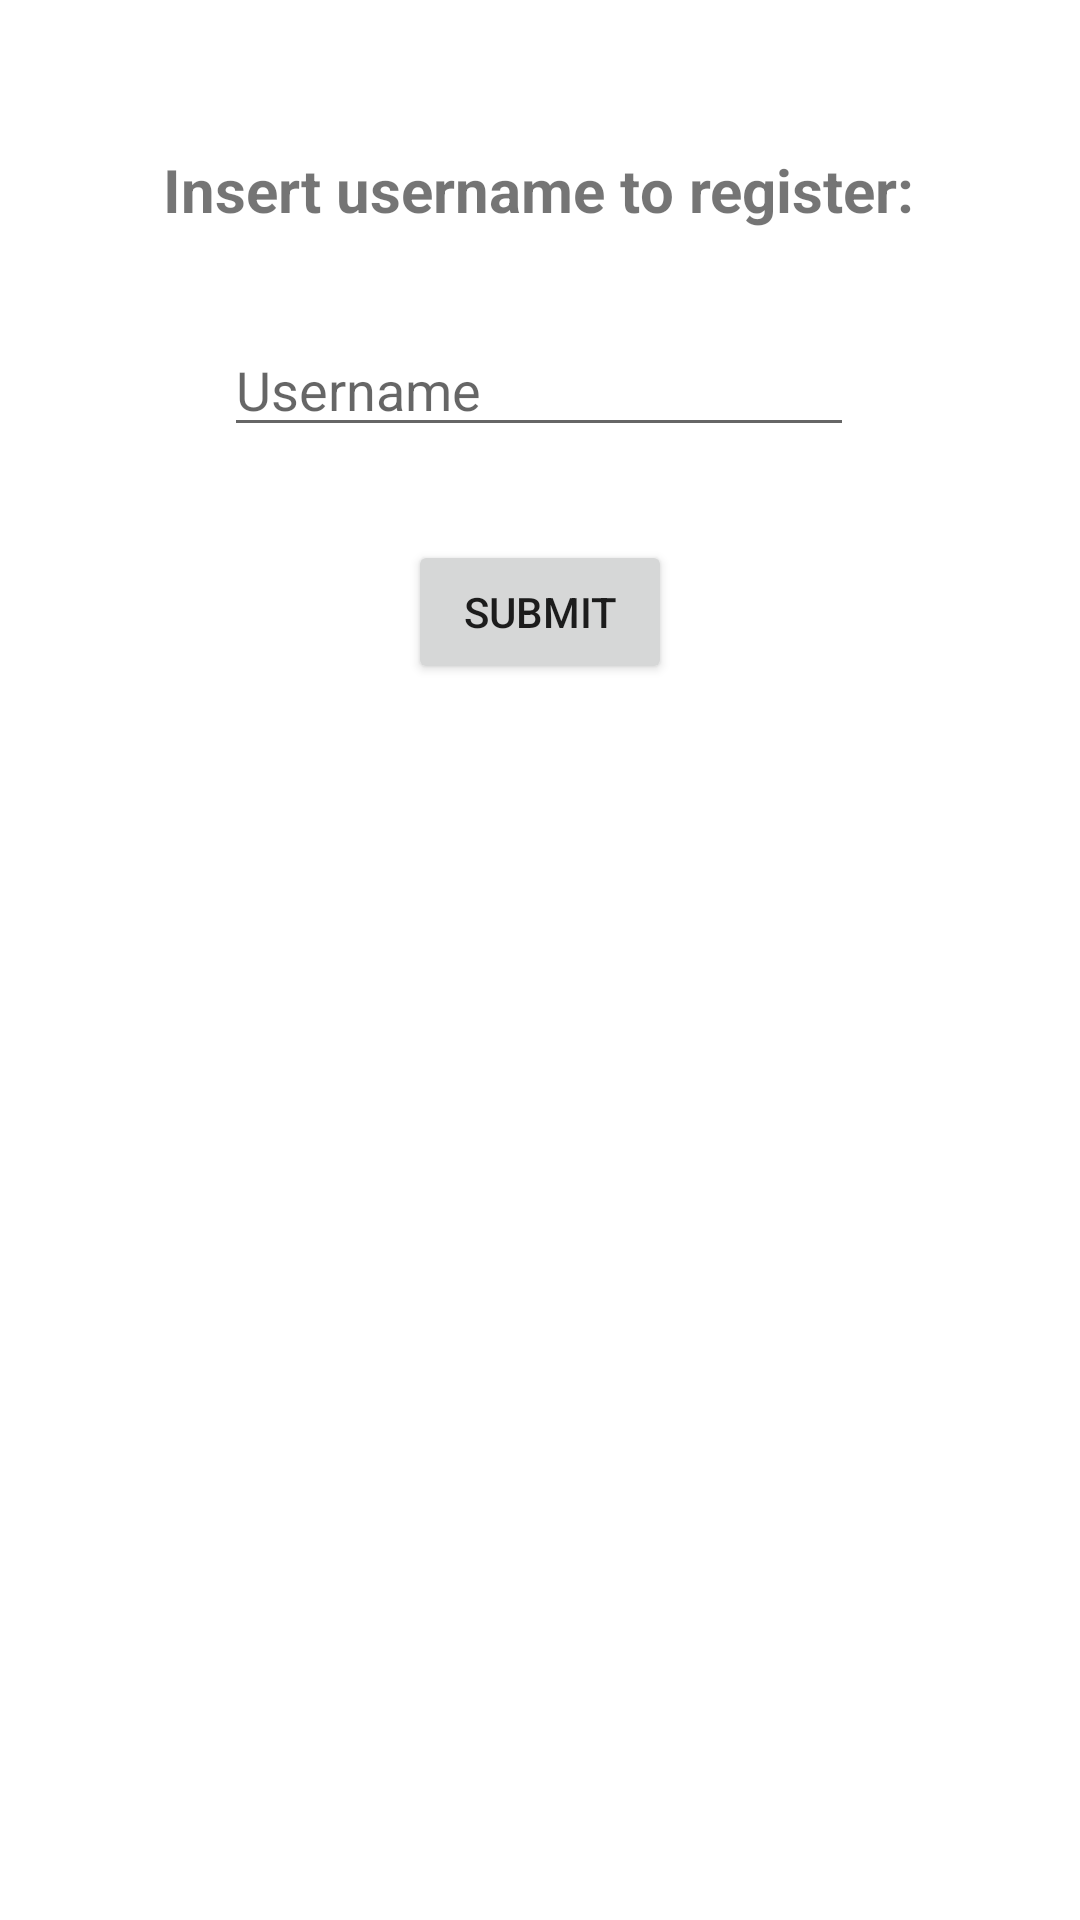

Layout XML and referenced resources for this Android screen:
<!-- AndroidManifest.xml: application theme Theme.SIRSApp -->
<!-- res/layout/activity_register.xml -->
<?xml version="1.0" encoding="utf-8"?>
<androidx.constraintlayout.widget.ConstraintLayout xmlns:android="http://schemas.android.com/apk/res/android"
    xmlns:app="http://schemas.android.com/apk/res-auto"
    xmlns:tools="http://schemas.android.com/tools"
    android:layout_width="match_parent"
    android:layout_height="match_parent"
    tools:context=".RegisterActivity">

    <EditText
        android:id="@+id/usernameEditText"
        android:layout_width="wrap_content"
        android:layout_height="wrap_content"
        android:layout_marginBottom="31dp"
        android:ems="10"
        android:hint="@string/username"
        android:inputType="textPersonName"
        app:layout_constraintBottom_toTopOf="@+id/button"
        app:layout_constraintEnd_toEndOf="parent"
        app:layout_constraintHorizontal_bias="0.497"
        app:layout_constraintStart_toStartOf="parent"
        android:autofillHints="" />

    <TextView
        android:id="@+id/textView5"
        android:layout_width="wrap_content"
        android:layout_height="wrap_content"
        android:layout_marginBottom="31dp"
        android:text="@string/insert_username"
        android:textSize="20sp"
        android:textStyle="bold"
        app:layout_constraintBottom_toTopOf="@+id/usernameEditText"
        app:layout_constraintEnd_toEndOf="parent"
        app:layout_constraintHorizontal_bias="0.496"
        app:layout_constraintStart_toStartOf="parent"
        app:layout_constraintTop_toTopOf="parent"
        app:layout_constraintVertical_bias="1.0" />

    <Button
        android:id="@+id/button"
        android:layout_width="wrap_content"
        android:layout_height="wrap_content"
        android:layout_marginBottom="412dp"
        android:onClick="registerUser"
        android:text="@string/submit"
        app:layout_constraintBottom_toBottomOf="parent"
        app:layout_constraintEnd_toEndOf="parent"
        app:layout_constraintStart_toStartOf="parent" />

    <ProgressBar
        android:id="@+id/registerProgress"
        android:layout_width="wrap_content"
        android:layout_height="wrap_content"
        android:layout_centerHorizontal="true"
        android:layout_marginTop="24dp"
        android:indeterminate="true"
        android:visibility="gone"
        app:layout_constraintEnd_toEndOf="parent"
        app:layout_constraintHorizontal_bias="0.498"
        app:layout_constraintStart_toStartOf="parent"
        app:layout_constraintTop_toBottomOf="@id/button" />

</androidx.constraintlayout.widget.ConstraintLayout>
<!-- resources referenced by this layout -->
<resources>
  <string name="insert_username">Insert username to register:</string>
  <string name="submit">Submit</string>
  <string name="username">Username</string>
  <style name="Theme.SIRSApp" parent="Theme.MaterialComponents.DayNight.DarkActionBar">
          
          <item name="colorPrimary">#00ABEE</item>
          <item name="colorPrimaryVariant">#69D6D6</item>
          <item name="colorOnPrimary">@color/white</item>
          
          <item name="colorSecondary">@color/teal_200</item>
          <item name="colorSecondaryVariant">@color/teal_700</item>
          <item name="colorOnSecondary">@color/black</item>
          
          <item name="android:statusBarColor" tools:targetApi="l">?attr/colorPrimaryVariant</item>
          
      </style>
  <color name="white">#FFFFFFFF</color>
  <color name="teal_200">#FF03DAC5</color>
  <color name="teal_700">#FF018786</color>
  <color name="black">#FF000000</color>
</resources>
